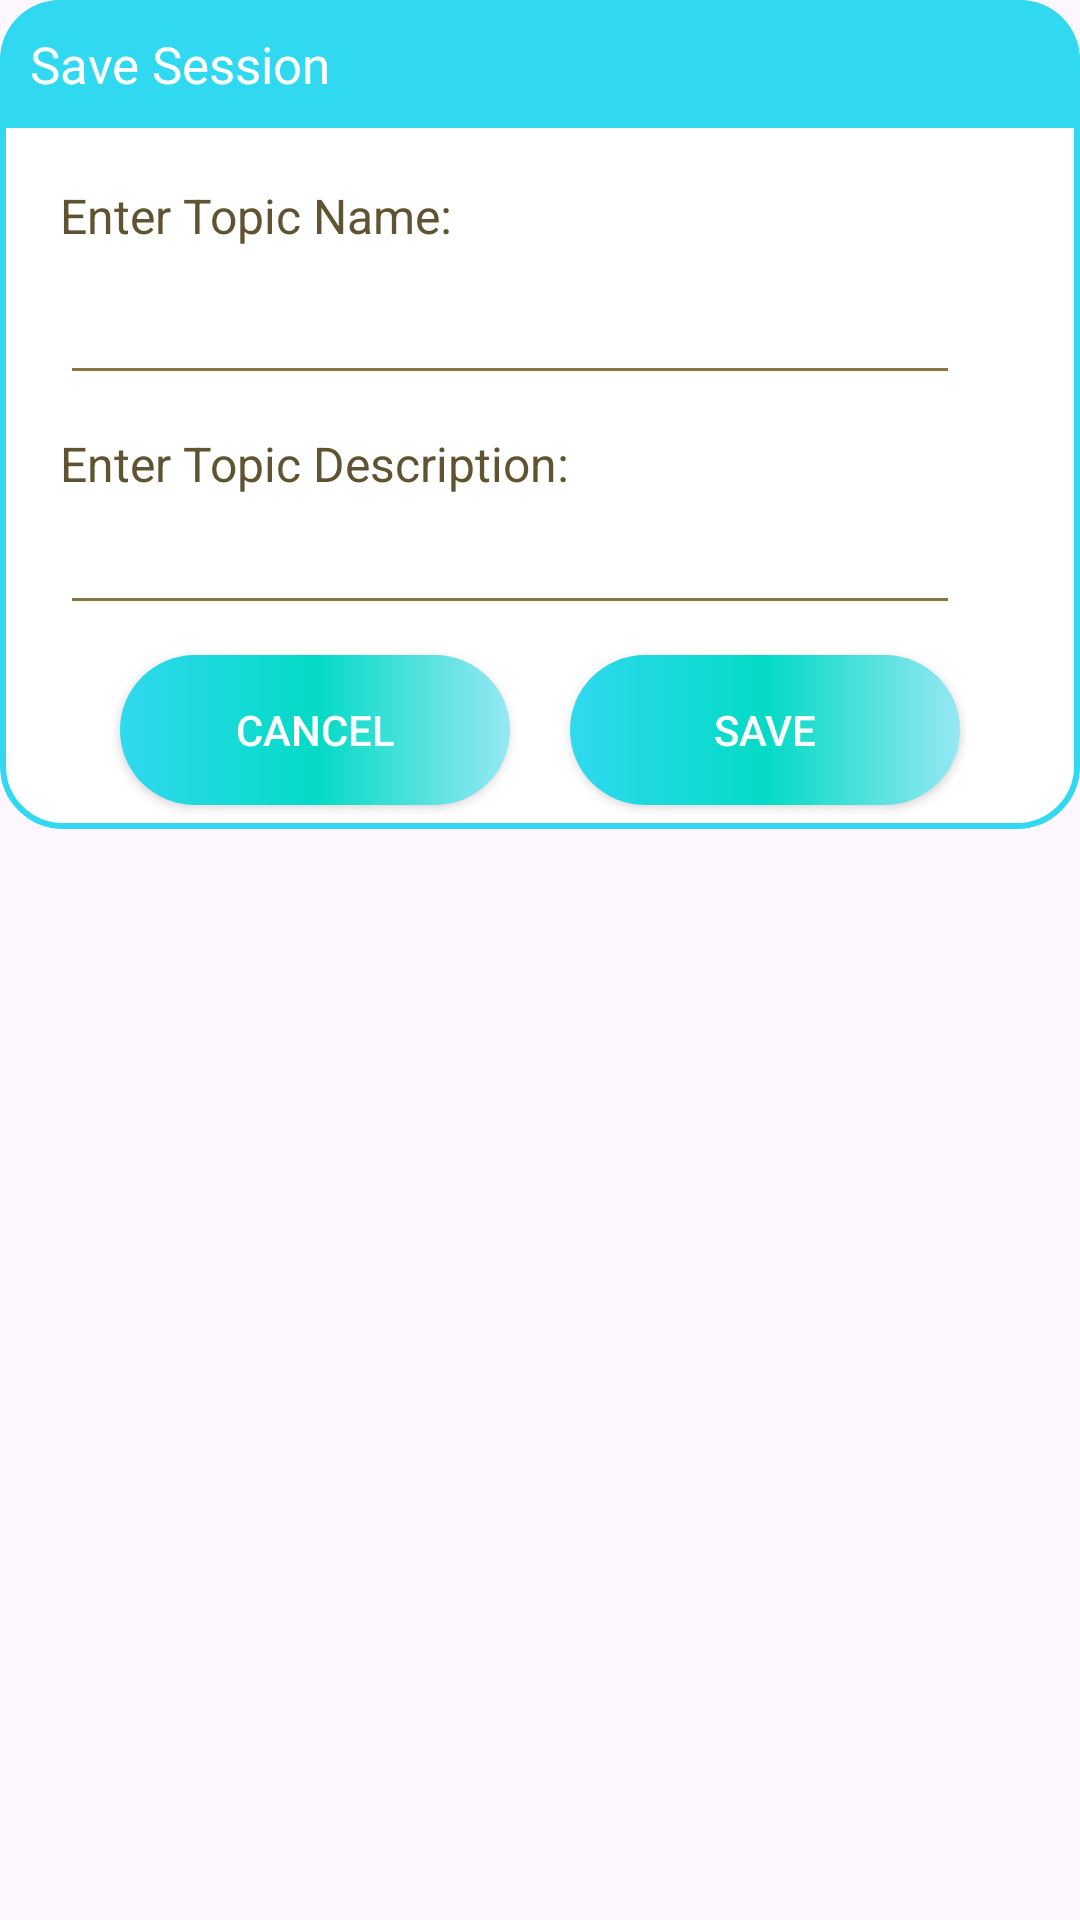

Write the Android layout XML for this screen, with the resource values it uses.
<!-- AndroidManifest.xml: application theme Theme.AdminPanel -->
<!-- res/layout/time_add_dialog.xml -->
<?xml version="1.0" encoding="utf-8"?>
<androidx.constraintlayout.widget.ConstraintLayout xmlns:android="http://schemas.android.com/apk/res/android"
    android:layout_margin="20dp"
    android:id="@+id/dialogForgot"
    xmlns:app="http://schemas.android.com/apk/res-auto"
    android:layout_width="match_parent"
    android:layout_height="match_parent">

    <androidx.constraintlayout.widget.ConstraintLayout
        android:layout_width="match_parent"
        android:layout_height="wrap_content"
        android:id="@+id/dialogBox"
        app:layout_constraintTop_toTopOf="parent"
        android:background="@drawable/blue_box">
        <TextView
            android:layout_width="match_parent"
            android:layout_height="wrap_content"
            android:id="@+id/forgotTitle"
            android:text="Save Session"
            android:padding="10dp"
            android:textSize="17sp"
            android:background="@drawable/blue_round"
            android:textColor="@color/white"
            android:drawableLeft="@drawable/baseline_save_alt_24"
            android:drawablePadding="8dp"
            app:layout_constraintTop_toTopOf="parent"/>

        <TextView
            android:layout_width="match_parent"
            android:layout_height="wrap_content"
            android:id="@+id/timerName"
            android:text="Enter Topic Name:"
            android:layout_marginStart="20dp"
            android:layout_marginEnd="20dp"
            android:layout_marginTop="8dp"
            android:textSize="16sp"
            android:textColor="@color/Darkbrown"
            app:layout_constraintTop_toBottomOf="@+id/forgotTitle"
            app:layout_constraintBottom_toTopOf="@+id/timerNameBox"/>

        <EditText
            android:id="@+id/timerNameBox"
            android:layout_width="300dp"
            android:layout_height="wrap_content"
            android:layout_marginStart="20dp"
            android:layout_marginBottom="30dp"
            android:backgroundTint="@color/brown"
            android:maxLines="1"
            android:textColor="@color/brown"
            android:textSize="16sp"
            app:layout_constraintBottom_toBottomOf="parent"
            app:layout_constraintStart_toStartOf="parent"
            app:layout_constraintTop_toBottomOf="@id/forgotTitle"
            app:layout_constraintVertical_bias="0.305" />

        <TextView
            android:layout_width="match_parent"
            android:layout_height="wrap_content"
            android:id="@+id/timerDesc"
            android:text="Enter Topic Description:"
            android:layout_marginStart="20dp"
            android:layout_marginEnd="20dp"
            android:layout_marginTop="8dp"
            android:textSize="16sp"
            android:textColor="@color/Darkbrown"
            app:layout_constraintTop_toBottomOf="@+id/timerNameBox"
            app:layout_constraintBottom_toTopOf="@+id/timerDescBox"/>

        <EditText
            android:layout_width="300dp"
            android:layout_height="wrap_content"
            android:id="@+id/timerDescBox"
            android:textColor="@color/brown"
            android:textSize="16sp"
            android:layout_marginStart="20dp"
            android:layout_marginBottom="30dp"
            android:maxLines="1"
            android:backgroundTint="@color/brown"
            app:layout_constraintStart_toStartOf="parent"
            app:layout_constraintBottom_toBottomOf="parent"
            app:layout_constraintTop_toBottomOf="@id/timerNameBox"/>

        <androidx.appcompat.widget.AppCompatButton
            android:background="@drawable/button_bg"
            android:layout_width="0dp"
            android:layout_height="50dp"
            android:id="@id/btnCancel"
            android:layout_marginStart="40dp"
            android:layout_marginEnd="10dp"
            android:text="Cancel"
            android:textColor="@color/white"
            android:textSize="14sp"
            app:cornerRadius = "20dp"
            android:layout_marginBottom="8dp"
            android:layout_marginTop="10dp"
            app:layout_constraintStart_toStartOf="parent"
            app:layout_constraintTop_toBottomOf="@id/timerDescBox"
            app:layout_constraintBottom_toBottomOf="@id/dialogBox"
            app:layout_constraintEnd_toStartOf="@id/btnReset"/>

        <androidx.appcompat.widget.AppCompatButton
            android:background="@drawable/button_bg"
            android:layout_width="0dp"
            android:layout_height="50dp"
            android:id="@+id/btnReset"
            android:text="Save"
            android:layout_marginStart="10dp"
            android:layout_marginBottom="8dp"
            android:layout_marginTop="10dp"
            android:layout_marginEnd="40dp"
            android:textColor="@color/white"
            android:textSize="14sp"
            app:cornerRadius="20dp"
            app:layout_constraintEnd_toEndOf="parent"
            app:layout_constraintBottom_toBottomOf="@id/dialogBox"
            app:layout_constraintStart_toEndOf="@+id/btnCancel"/>

    </androidx.constraintlayout.widget.ConstraintLayout>
</androidx.constraintlayout.widget.ConstraintLayout>
<!-- resources referenced by this layout -->
<resources>
  <color name="Darkbrown">#5F5331</color>
  <color name="brown">#877644</color>
  <color name="white">#FFFFFFFF</color>
  <!-- drawable blue_box (drawable) -->
  <?xml version="1.0" encoding="utf-8"?>
  <shape xmlns:android="http://schemas.android.com/apk/res/android"
      android:shape="rectangle">
      <corners
          android:radius="20dp"/>
      <stroke
          android:color="@color/max_blue"
          android:width="2dp"/>
      <solid
          android:color="@color/white"/>
  </shape>
  <!-- drawable blue_round (drawable) -->
  <?xml version="1.0" encoding="utf-8"?>
  <shape xmlns:android="http://schemas.android.com/apk/res/android"
      android:shape="rectangle">
      <solid
          android:color="@color/max_blue"/>
      <corners
          android:topLeftRadius="20dp"
          android:topRightRadius="20dp"/>
  </shape>
  <!-- drawable button_bg (drawable) -->
  <?xml version="1.0" encoding="utf-8"?>
  <shape xmlns:android="http://schemas.android.com/apk/res/android"
      android:shape="rectangle">
      <corners
          android:radius="50dp" />
      <gradient
          android:startColor="@color/max_blue"
          android:centerColor="@color/teal_200"
          android:endColor="@color/min_blue"/>
  
  </shape>
  <style name="Theme.AdminPanel" parent="Base.Theme.AdminPanel" />
  <color name="max_blue">#30d9ef</color>
  <color name="teal_200">#FF03DAC5</color>
  <color name="min_blue">#96e8f3</color>
  <style name="Base.Theme.AdminPanel" parent="Theme.Material3.DayNight.NoActionBar">
          
          <item name="colorPrimary">@color/purple_500</item>
          <item name="colorPrimaryVariant">@color/lavender</item>
          <item name="colorOnPrimary">@color/white</item>
          <item name="colorSecondary">@color/teal_200</item>
          <item name="colorSecondaryVariant">@color/teal_700</item>
          <item name="colorOnSecondary">@color/black</item>
          
          <item name="android:statusBarColor">?attr/colorPrimaryVariant</item>
      </style>
  <color name="purple_500">#FF6200EE</color>
  <color name="lavender">#8692f7</color>
  <color name="teal_700">#FF018786</color>
  <color name="black">#FF000000</color>
</resources>
